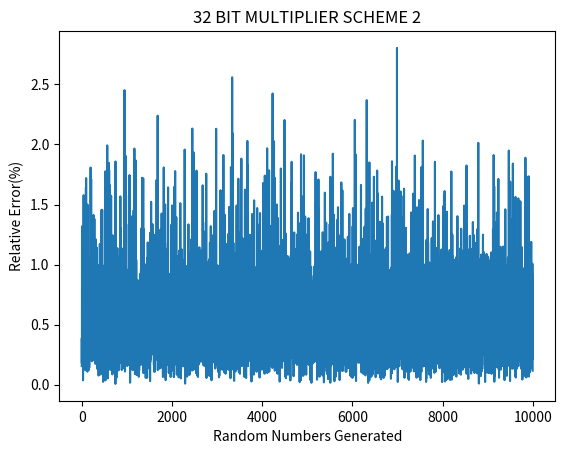

Write Python code to recreate this figure.
## 32 bit multiplier scheme 2
import numpy as np
from matplotlib import pyplot as plt
import pandas as pd
from pandas import Series
import random

get_bin = lambda x, n: format(x, 'b').zfill(n)
x=list(range(10000))
x1=list(range(6))
yans=list(range(10000))
yans1=list(range(10000))
res = [] 
res1 = []
mean_error_distance = 0
mean_relative_error_distance = 0
normalized_error_distance = 0
normailzed_relative_error_distance = 0
acceptance_prob = 0
for c in range(10000): 
	res.append(random.randint(1, 4294967295)) 

for d in range(10000): 
	res1.append(random.randint(1, 4294967295)) 

for g in range (6):
	mean_error_distance_1 = 0
	mean_relative_error_distance_1 = 0
	normalized_error_distance_1 = 0
	normailzed_relative_error_distance_1 = 0
	prob = 0
	for f in range (10000):
		a=res[f]
		b=res1[f]	
		y=a*b
		abin = get_bin(a,32)
		bbin = get_bin(b,32)
		if abin[0]=='1':
			num=8
		elif bbin[0]=='1':
			num=8
		elif abin[1]=='1':

			num=8
		elif bbin[1]=='1':
			num=8
		elif abin[2]=='1':
			num=7
		elif bbin[2]=='1':
			num=7
		elif abin[3]=='1':
			num=7
		elif bbin[3]=='1':
			num=7
		elif abin[4]=='1':
			num=7
		elif bbin[4]=='1':
			num=7
		elif abin[5]=='1':
			num=7
		elif bbin[5]=='1':
			num=7
		elif abin[6]=='1':
			num=7
		elif bbin[6]=='1':
			num=7
		elif abin[7]=='1':
			num=7
		elif bbin[7]=='1':
			num=7
		elif abin[8]=='1':
			num=7
		elif bbin[8]=='1':
			num=7
		elif abin[9]=='1':
			num=7
		elif bbin[9]=='1':
			num=7


		else:
			num=6
		i=0
		while (abin[i]=='0'):
			i=i+1

		j=0
		while (bbin[j]=='0'):
			j=j+1
		k=i
		l=j
		sum1=32-k-num
		sum2=32-l-num
		if (sum1<0):
			sum1=0
		if (sum2<0):
			sum2=0
		sum3=(sum1+sum2)*-1
		if (k+num>32):
			k = 32-num
		if (l+num>32):
			l = 32-num
		amul=abin[k:k+num]
		bmul=bbin[l:l+num]
		q=int(amul,2)
		w=int(bmul,2)
		e=q*w
		yapp = get_bin(e,64)
		yapp = [int(x) for x in yapp]
		yapp = np.roll(yapp,sum3)
		yapp = ' '.join(str(e) for e in yapp)
		yapp = str.replace(yapp," ","")
		w=int(yapp,2)
		ans=((y-w)/y)*100
		yans[f]=ans
		yans1[f] = (y-w)
		mean_error_distance = (y-w) + mean_error_distance
		mean_relative_error_distance = mean_relative_error_distance + ans
		max1 = max(yans1)
		max2 = max(yans)
		if (ans>1):
			prob = prob + 1
	
plt.plot(x,yans)
mean_error_distance = mean_error_distance/10000
mean_relative_error_distance = mean_relative_error_distance/10000
normalized_error_distance = mean_error_distance/max1
normailzed_relative_error_distance = mean_relative_error_distance/max2
acceptance_prob = prob/10000
acceptance_prob = 1-acceptance_prob
print ("*******************************")
print ("MEAN ERROR DISTANCE : ", mean_error_distance)
print ("mean_relative_error_distance : ", mean_relative_error_distance)
print ("normalized_error_distance : ", normalized_error_distance)
print ("normailzed_relative_error_distance : ", normailzed_relative_error_distance)
print ("acceptance_probability at 1% : ", acceptance_prob)

plt.title ('32 BIT MULTIPLIER SCHEME 2')
plt.xlabel('Random Numbers Generated')
plt.ylabel('Relative Error(%)')	
plt.show()


